Run: headless pygame with SDL's dummy video driver; simulated clock (each Clock.tick advances the game by its frame time, no real sleeping); random seed 0; keys injected as events and as key.get_pressed() state; mouse plan: one left click at the window centre at the start of phase 2, then a move to the lower-right quarter at the start of phase 3.
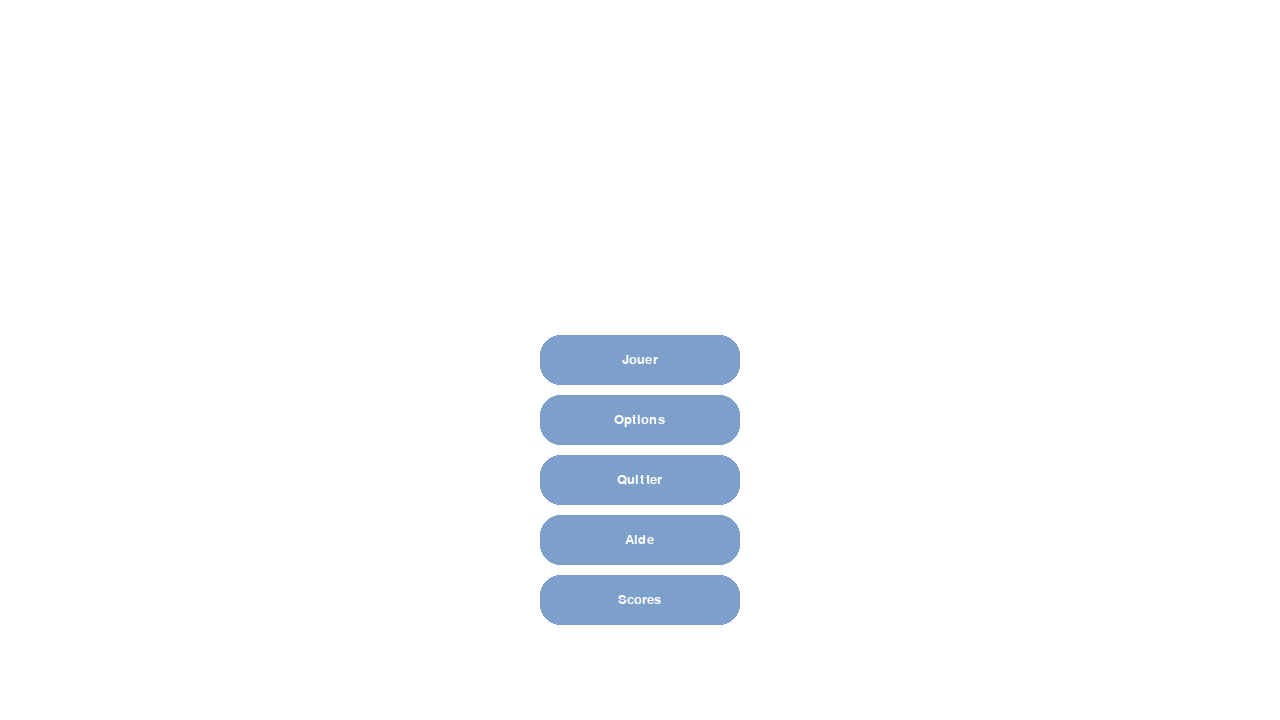
Frame 1 of 4 · flips 1–60 · no input
Frame 2 of 4 · flips 61–180 · clicked the window centre · tapped SPACE, RETURN · held RIGHT (→), D · screen unchanged from frame 1, image omitted
Frame 3 of 4 · flips 181–300 · moved the mouse to the lower-right quarter · held DOWN (↓), S · screen unchanged from frame 2, image omitted
Frame 4 of 4 · flips 301–420 · held LEFT (←), A, UP (↑), W · screen unchanged from frame 3, image omitted

The pygame program that drew these frames:

import pygame
import random
import math

pygame.init()

# ==================== Elements/Intéractions du jeu ====================

class Texte:
    """Classe permettant de créer un texte"""
    instances = []
    
    def __init__(self, texte, couleur, x = 0, y = 0):
        self.font = pygame.font.SysFont("consolas", 20)
        self.texte = texte
        self.couleur = couleur
        self.x = x
        self.y = y
        self.coor = (self.x, self.y)
        self.rendu = self.font.render(self.texte, True, self.couleur)
        Texte.instances.append(self)

    def __str__(self):
        return f"Texte({self.texte}, {self.couleur}, {self.x}, {self.y}, {self.coor})"
    
    def centrerLargeur(self, largeurConteneur, xConteneur = 0):
        self.x = (largeurConteneur / 2 - self.font.size(self.texte)[0] / 2) + xConteneur
        return self.x


    def centrerHauteur(self, hauteurConteneur, yConteneur = 0):
        self.y = (hauteurConteneur / 2 - self.font.size(self.texte)[1] / 2) + yConteneur
        return self.y

    
    def centrer(self, largeurConteneur = 0, hauteurConteneur = 0, xConteneur = 0, yConteneur = 0):
        if largeurConteneur > 0:
            self.x = self.centrerLargeur(largeurConteneur, xConteneur)
        
        if hauteurConteneur > 0:
            self.y = self.centrerHauteur(hauteurConteneur, yConteneur)
        self.coor = (self.x, self.y)
        return self




class Bouton:
    """Classe permettant de créer un bouton"""
    instances = []

    def __init__(self, nom, largeur, hauteur, couleur, x = 0, y = 0):
        self.nom = nom
        self.largeur = largeur
        self.hauteur = hauteur
        self.couleur = couleur
        self.x = x
        self.y = y
        self.coor = (self.x, self.y)
        self.rendu = pygame.Rect(self.x, self.y, self.largeur, self.hauteur)
        if self not in Bouton.instances:
            Bouton.instances.append(self)
    
    def __str__(self):
        return f"Bouton({self.largeur}, {self.hauteur}, {self.couleur}, {self.x}, {self.y}, {self.coor})"
    
    def centrerLargeur(self, largeurConteneur, xConteneur = 0):
        self.x = (largeurConteneur / 2 - self.largeur / 2) + xConteneur
        return self.x


    def centrerHauteur(self, hauteurConteneur, yConteneur = 0):
        self.y = (hauteurConteneur / 2 - self.hauteur / 2) + yConteneur
        return self.y

    
    def centrer(self, largeurConteneur = 0, hauteurConteneur = 0, xConteneur = 0, yConteneur = 0):
        if largeurConteneur > 0:
            self.x = self.centrerLargeur(largeurConteneur, xConteneur)
        
        if hauteurConteneur > 0:
            self.y = self.centrerHauteur(hauteurConteneur, yConteneur)
            
        self.rendu = pygame.Rect(self.x, self.y, self.largeur, self.hauteur)
        return self
        
    def isClicked(self, x, y):
        if x > self.x and x < self.x + self.largeur and y > self.y and y < self.y + self.hauteur:

            return True
        else:
            return False

    
    def get_page(self):
        # Retourne la classe correspondante en fonction du nom du bouton
        mapping = {
            "Accueil": Accueil,
            "Niveaux": Niveaux,
            "Options": Options,
            "Aide": Aide,
            "Scores": Scores,
            "Niveau1": 1,
            "Niveau2": 2,
            "Niveau3": 3,
        }
        if self.nom == "Quitter":
            exit(0)
        return mapping[self.nom]
    



# ==================== Pages (Une page est égal à une classe) ====================
class Accueil:

    def __init__(self):
        self.boutonJouer = Bouton("Niveaux", 200, 50, (125, 160, 202)).centrer(jeu.largeur, jeu.hauteur)
        self.texteJouer = Texte("Jouer", "white").centrer(self.boutonJouer.largeur, self.boutonJouer.hauteur, self.boutonJouer.x, self.boutonJouer.y)
        self.boutonOptions = Bouton("Options", 200, 50, (125, 160, 202)).centrer(jeu.largeur, jeu.hauteur, 0, 60)
        self.texteOptions = Texte("Options", "white").centrer(self.boutonOptions.largeur, self.boutonOptions.hauteur, self.boutonOptions.x, self.boutonOptions.y)
        self.boutonQuitter = Bouton("Quitter", 200, 50, (125, 160, 202)).centrer(jeu.largeur, jeu.hauteur, 0, 120)
        self.texteQuitter = Texte("Quitter", "white").centrer(self.boutonQuitter.largeur, self.boutonQuitter.hauteur, self.boutonQuitter.x, self.boutonQuitter.y)
        self.boutonAide = Bouton("Aide", 200, 50, (125, 160, 202)).centrer(jeu.largeur, jeu.hauteur, 0, 180)
        self.texteAide = Texte("Aide", "white").centrer(self.boutonAide.largeur, self.boutonAide.hauteur, self.boutonAide.x, self.boutonAide.y)
        self.boutonScores = Bouton("Scores", 200, 50, (125, 160, 202)).centrer(jeu.largeur, jeu.hauteur, 0, 240)
        self.texteScores = Texte("Scores", "white").centrer(self.boutonScores.largeur, self.boutonScores.hauteur, self.boutonScores.x, self.boutonScores.y)
        
        self.boutons = [self.boutonJouer, self.boutonOptions, self.boutonQuitter, self.boutonAide, self.boutonScores]
        self.textes = [self.texteJouer, self.texteOptions, self.texteQuitter, self.texteAide, self.texteScores]
    
    def click(self, x, y):
        boutons = self.boutons

        for bouton in boutons:
            if bouton.isClicked(x, y):
                page_classe = bouton.get_page()
                
                if page_classe is not None:
                    jeu.page = page_classe()

                return True
        return False
    
    def draw(self, screen):
        pygame.draw.rect(screen, self.boutonJouer.couleur, self.boutonJouer.rendu, 0, 20)
        screen.blit(self.texteJouer.rendu, self.texteJouer.coor)

        pygame.draw.rect(screen, self.boutonOptions.couleur, self.boutonOptions.rendu, 0, 20)
        screen.blit(self.texteOptions.rendu, self.texteOptions.coor)
        
        pygame.draw.rect(screen, self.boutonQuitter.couleur, self.boutonQuitter.rendu, 0, 20)
        screen.blit(self.texteQuitter.rendu, self.texteQuitter.coor)
        
        pygame.draw.rect(screen, self.boutonAide.couleur, self.boutonAide.rendu, 0, 20)
        screen.blit(self.texteAide.rendu, self.texteAide.coor)
        
        pygame.draw.rect(screen, self.boutonScores.couleur, self.boutonScores.rendu, 0, 20)
        screen.blit(self.texteScores.rendu, self.texteScores.coor)

class Niveaux:
    
    def __init__(self):
        self.boutonNiveau1 = Bouton("Niveau1", 200, 50, (125, 160, 202)).centrer(jeu.largeur // 2, jeu.hauteur // 2)
        self.texteNiveau1 = Texte("Niveau 1", "white").centrer(self.boutonNiveau1.largeur, self.boutonNiveau1.hauteur, self.boutonNiveau1.x, self.boutonNiveau1.y)
        self.boutonNiveau2 = Bouton("Niveau2", 200, 50, (125, 160, 202)).centrer(jeu.largeur // 2, jeu.hauteur // 2, jeu.largeur // 2, 0)
        self.texteNiveau2 = Texte("Niveau 2", "white").centrer(self.boutonNiveau2.largeur, self.boutonNiveau2.hauteur, self.boutonNiveau2.x, self.boutonNiveau2.y)
        self.boutonNiveau3 = Bouton("Niveau3", 200, 50, (125, 160, 202)).centrer(jeu.largeur // 2, jeu.hauteur // 2, 0, jeu.hauteur // 2)
        self.texteNiveau3 = Texte("Niveau 3", "white").centrer(self.boutonNiveau3.largeur, self.boutonNiveau3.hauteur, self.boutonNiveau3.x, self.boutonNiveau3.y)
        self.boutonNiveauIA = Bouton("NiveauIA", 200, 50, (125, 160, 202)).centrer(jeu.largeur // 2, jeu.hauteur // 2, jeu.largeur // 2, jeu.hauteur // 2)
        self.texteNiveauIA = Texte("Niveau IA", "white").centrer(self.boutonNiveauIA.largeur, self.boutonNiveauIA.hauteur, self.boutonNiveauIA.x, self.boutonNiveauIA.y)
        self.boutonAccueil = Bouton("Accueil", 200, 50, (125, 160, 202)).centrer(jeu.largeur, jeu.hauteur)
        self.texteAccueil = Texte("Accueil", "white").centrer(self.boutonAccueil.largeur, self.boutonAccueil.hauteur, self.boutonAccueil.x, self.boutonAccueil.y)
        
        self.boutons = [self.boutonNiveau1, self.boutonNiveau2, self.boutonNiveau3, self.boutonNiveauIA, self.boutonAccueil]
        self.textes = [self.texteNiveau1, self.texteNiveau2, self.texteNiveau3, self.texteNiveauIA, self.texteAccueil]
    
    def click(self, x, y):
        boutons = self.boutons

        for bouton in boutons:
            if bouton.isClicked(x, y):
                page_classe = bouton.get_page()
                
                if page_classe is not None and not isinstance(page_classe, int):
                    jeu.page = page_classe()
                    
                elif page_classe == 1:
                    jeu.page = Niveau(5, 0, 0.08)
                
                elif page_classe == 2:
                    jeu.page = Niveau(6, 0.35, 0.08)
                
                elif page_classe == 3:
                    jeu.page = Niveau(7, 0.75, 0.08)
                return True
        return False
    
    def draw(self, screen):
        pygame.draw.rect(screen, self.boutonNiveau1.couleur, self.boutonNiveau1.rendu, 0, 20)
        screen.blit(self.texteNiveau1.rendu, self.texteNiveau1.coor)
        
        pygame.draw.rect(screen, self.boutonNiveau2.couleur, self.boutonNiveau2.rendu, 0, 20)
        screen.blit(self.texteNiveau2.rendu, self.texteNiveau2.coor)
        
        pygame.draw.rect(screen, self.boutonNiveau3.couleur, self.boutonNiveau3.rendu, 0, 20)
        screen.blit(self.texteNiveau3.rendu, self.texteNiveau3.coor)
        
        pygame.draw.rect(screen, self.boutonNiveauIA.couleur, self.boutonNiveauIA.rendu, 0, 20)
        screen.blit(self.texteNiveauIA.rendu, self.texteNiveauIA.coor)
        
        pygame.draw.rect(screen, self.boutonAccueil.couleur, self.boutonAccueil.rendu, 0, 20)
        screen.blit(self.texteAccueil.rendu, self.texteAccueil.coor)

class Options:
    pass

class Aide:
    pass

class Scores:
    pass

class Brique:
    """Cette classe permet de créer une brique"""
    def __init__(self, x, y, hauteur, largeur, couleur, pourcentageBriquesModifie, pourcentageBonus):
        self.x = x
        self.y = y
        self.largeur = largeur
        self.hauteur = hauteur
        print(self.hauteur)
        self.rendu = pygame.Rect(self.x, self.y, self.largeur, self.hauteur)
        if random.choices([True, False], weights = (pourcentageBriquesModifie, 1 - pourcentageBriquesModifie)) == [True]:
            self.vie = 2
        else:
            self.vie = 1
        
        if self.vie == 2:
            self.couleur = (0, 0, 0)
        else:
            self.couleur = couleur
            
        if random.choices([True, False], weights = (pourcentageBonus, 1 - pourcentageBonus)) == [True]:
            self.bonus = True
        else:
            self.bonus = False

class Plateforme:
    """Cette classe permet de créer une plateforme"""
    def __init__(self):
        
        self.largeur = int(jeu.largeur / 20) * 2.5
        self.hauteur = int((jeu.hauteur // 100) * 25 / 10) // 2
        self.x = jeu.largeur // 2 - self.largeur // 2
        self.y = jeu.hauteur - jeu.hauteur // 50 * 7.5
        self.rendu = pygame.Rect(self.x, self.y, self.largeur, self.hauteur)
        self.couleur = (0, 0, 0)
        self.bougeVersGauche = False
        self.bougeVersDroite = False

    def actualisation(self):
        self.rendu = pygame.Rect(self.x, self.y, self.largeur, self.hauteur)

class Balle:
    def __init__(self):
        self.largeur = jeu.largeur / 128
        print(self.largeur)
        print(self.largeur // 2)
        self.hauteur = self.largeur
        self.rayon = self.largeur // 2
        self.x = jeu.largeur // 2 - random.randint(-150, 150)
        self.y = jeu.hauteur - random.randint(jeu.hauteur // 50 * 5, jeu.hauteur - jeu.hauteur // 50 * 7)
        self.angle = random.uniform(math.pi * 0.75, math.pi * 1.25)
        self.couleur = (0, 0, 0)
        self.vitesse = jeu.hauteur / 72
    
    def rebond(self, axe):
        if axe == "horizontal":
            if self.angle == 180:
                self.angle = - self.angle + math.pi
            self.angle = -self.angle
        elif axe == "vertical":
            self.angle = math.pi - self.angle

    def rebondPlateforme(self, plateforme):
        print("plateforme")
        if plateforme.bougeVersGauche:
            self.angle = (math.pi - self.angle) - math.pi / 10
            
        elif plateforme.bougeVersDroite:
            self.angle = (math.pi - self.angle) + math.pi / 10
            
        else:
            self.angle = math.pi - self.angle
    
    def mouvements(self):
        self.x += math.sin(self.angle) * self.vitesse * -1
        self.y -= math.cos(self.angle) * self.vitesse * -1
        
class Niveau:
    
    
    def __init__(self, vitesseBalle, pourcentageBriquesModifie, pourcentageBonus):
        
        self.vitesseBalle = vitesseBalle
        self.vitesseRaquette = jeu.hauteur / 72
        self.pourcentageBriquesModifie = pourcentageBriquesModifie
        self.pourcentageBonus = pourcentageBonus
        self.briques = self.generationBriques(jeu.largeur, jeu.hauteur)
        self.plateforme = Plateforme()
        self.balle = Balle()
        
        self.boutonAccueil = Bouton("Accueil", 200, 50, (125, 160, 202)).centrer(jeu.largeur, jeu.hauteur)
        self.texteAccueil = Texte("Accueil", "white").centrer(self.boutonAccueil.largeur, self.boutonAccueil.hauteur, self.boutonAccueil.x, self.boutonAccueil.y)
        
        self.boutons = [self.boutonAccueil]
        self.textes = [self.texteAccueil]

    def click(self, x, y):
        boutons = self.boutons

        for bouton in boutons:
            if bouton.isClicked(x, y):
                page_classe = bouton.get_page()
                
                if page_classe is not None:
                    jeu.page = page_classe()
                return True
        return False
    
    def __str__(self):
        return f"Niveau({self.vitesseBalle}, {self.vitesseRaquette}, {self.pourcentageBriquesModifie}, {self.pourcentageBonus})"
    
    def generationBriques(self, largeurEcran, hauteurEcran):
        briques = []
        largeurBrique = int(largeurEcran / 20) # 20 correspond au nombre de briques par ligne

        hauteurMur = (hauteurEcran // 100) * 30 # 30 correspond à la hauteur du mur
        hauteurBrique = int(hauteurMur / 7) # 10 correspond au nombre de briques par colonne
        
        for x in range(0, largeurEcran, largeurBrique):
            for y in range(30, hauteurMur, hauteurBrique):
                briques.append(Brique(x, y, hauteurBrique, largeurBrique, (random.randint(0, 255), random.randint(0, 255), random.randint(0, 255)), self.pourcentageBriquesModifie, self.pourcentageBonus))
        return briques
    
    def collision(self, balle, plateforme, briques):
        self.collisionPlateforme(balle, plateforme)        
        self.collisionMur(balle)
        self.collisionBrique(balle)
    
    def collisionPlateforme(self, balle, plateforme):
        # Crée des rectangles pour la balle et la plateforme
        rect_balle = pygame.Rect(balle.x, balle.y, balle.rayon * 2, balle.rayon * 2)
        rect_plateforme = pygame.Rect(plateforme.x, plateforme.y, plateforme.largeur, plateforme.hauteur)

        # Vérifie si les rectangles se chevauchent
        if rect_balle.colliderect(rect_plateforme):
            # Gère le rebond et déplace la balle à l'extérieur de la plateforme
            balle.rebondPlateforme(plateforme)
            balle.y = rect_plateforme.top - balle.rayon * 2
    
    def collisionMur(self, balle):
        if balle.x <= 0 or balle.x + balle.rayon >= jeu.largeur:  # Si la balle a frappé un mur à gauche ou à droite
            balle.rebond("horizontal")


        if balle.y <= 0 or balle.y + balle.rayon >= jeu.hauteur:  # Si la balle a frappé un mur en haut ou en bas
            balle.rebond("vertical")
    
    def collisionBrique(self, balle):
        for brique in self.briques:
            # Crée des rectangles pour la balle et la brique
            rect_balle = pygame.Rect(balle.x, balle.y, balle.rayon * 2, balle.rayon * 2)
            rect_brique = pygame.Rect(brique.x, brique.y, brique.largeur, brique.hauteur)

            # Vérifie si les rectangles se chevauchent
            if rect_balle.colliderect(rect_brique):
                # Calcule les distances entre les côtés de la balle et de la brique
                distances = {
                    "gauche": abs(rect_balle.right - rect_brique.left),
                    "droite": abs(rect_balle.left - rect_brique.right),
                    "haut": abs(rect_balle.bottom - rect_brique.top),
                    "bas": abs(rect_balle.top - rect_brique.bottom)
                }

                # Détermine le côté de collision en fonction de la distance minimale
                cote_collision = min(distances, key=distances.get)

                # Gère le rebond et déplace la balle à l'extérieur de la brique
                if cote_collision in ["gauche", "droite"]:
                    balle.rebond("horizontal")
                    print("horizontal")
                    if cote_collision == "gauche":
                        print("gauche")
                        balle.x = rect_brique.left - balle.rayon * 2
                    else:
                        print("droite")
                        balle.x = rect_brique.right
                else:
                    balle.rebond("vertical")
                    print("vertical")
                    if cote_collision == "haut":
                        print("haut")
                        balle.y = rect_brique.top - balle.rayon * 2
                    else:
                        print("bas")
                        balle.y = rect_brique.bottom

                # Gère les vies de la brique
                if brique.vie == 1:
                    self.briques.remove(brique)
                else:
                    brique.vie -= 1

                # Arrête de vérifier les autres briques
                break

                
            
    
    def draw(self, screen):

        pygame.draw.rect(screen, self.boutonAccueil.couleur, self.boutonAccueil.rendu, 0, 20)
        screen.blit(self.texteAccueil.rendu, self.texteAccueil.coor)
        
        for brique in self.briques:
            pygame.draw.rect(screen, brique.couleur, brique.rendu, 0)
        
        self.plateforme.actualisation()
        self.balle.mouvements()
        self.collision(self.balle, self.plateforme, self.briques)
        
        pygame.draw.rect(screen, self.plateforme.couleur, self.plateforme.rendu, 0, 20)
        pygame.draw.circle(screen, self.balle.couleur, (self.balle.x, self.balle.y), self.balle.rayon * 2)
        

# ==================== Jeu ====================

class Jeu:
    def __init__(self):
        pygame.init()

        self.fps = 60
        self.FramePerSec = pygame.time.Clock()
        self.largeur = 1280
        self.hauteur = 720
        self.screen = pygame.display.set_mode((self.largeur, self.hauteur))
        self.running = True
        self.font = pygame.font.SysFont("consolas", 20)
        

    def run(self):
        self.page = Accueil()
        while self.running:
            mouse_x, mouse_y = pygame.mouse.get_pos()
            # ==================== Event detection ====================
            for event in pygame.event.get():
                if event.type == pygame.QUIT:
                    self.running = False
                
                    
            # ==================== Update ====================
            self.screen.fill("white")
            self.FramePerSec.tick(self.fps) # 60 FPS limit
            self.page.draw(self.screen)
            for event in pygame.event.get():
                if event.type == pygame.MOUSEBUTTONDOWN:
                    self.page.click(mouse_x, mouse_y)

            if isinstance(self.page, Niveau):
                keys = pygame.key.get_pressed()
                if keys[pygame.K_LEFT] and self.page.plateforme.x > 5:
                    self.page.plateforme.x -= self.page.vitesseRaquette
                if keys[pygame.K_LEFT]:
                    self.page.plateforme.bougeVersGauche = True
                else:
                    self.page.plateforme.bougeVersGauche = False
                    
                if keys[pygame.K_RIGHT] and self.page.plateforme.x + self.page.plateforme.largeur < self.largeur - 5:
                    self.page.plateforme.x += self.page.vitesseRaquette
                    
                if keys[pygame.K_RIGHT]:
                    self.page.plateforme.bougeVersDroite = True
                else:
                    self.page.plateforme.bougeVersDroite = False
                    
            pygame.display.flip()

jeu = Jeu()
jeu.run()
